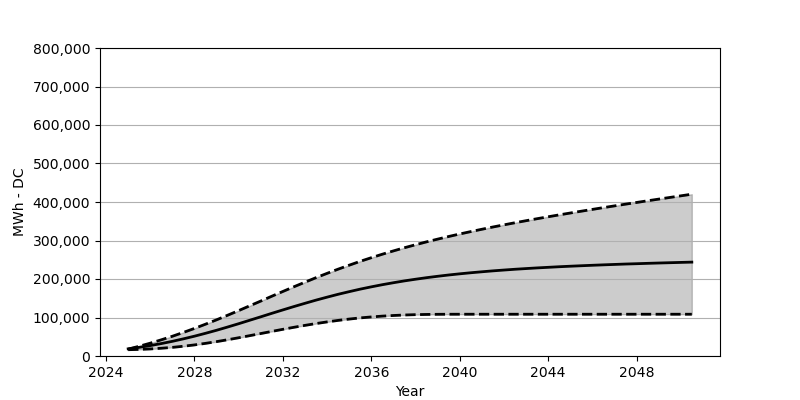

The table this chart was drawn from, first rows:
Date, Low, Base, High
2025-01, 16350, 18566, 17886
2025-07, 17113, 22473, 25308
2026-01, 18319, 27071, 33339
2026-07, 20133, 32266, 42008
2027-01, 22411, 38101, 51296
2027-07, 25298, 44503, 61193
2028-01, 28803, 51451, 71646
2028-07, 32823, 58946, 82604
2029-01, 37349, 66873, 94037
2029-07, 42214, 75213, 105840
2030-01, 47420, 83893, 117984
2030-07, 52812, 92789, 130323
2031-01, 58348, 101778, 142725
2031-07, 63853, 110788, 155219
2032-01, 69326, 119705, 167641
2032-07, 74563, 128427, 179826
2033-01, 79594, 136921, 191795
2033-07, 84254, 145106, 203433
2034-01, 88583, 152879, 214732
2034-07, 92480, 160260, 225535
2035-01, 95944, 167136, 235916
2035-07, 98944, 173651, 245885
2036-01, 101480, 179630, 255348
2036-07, 103572, 185218, 264389
2037-01, 105211, 190341, 273017
2037-07, 106500, 195104, 281203
2038-01, 107386, 199423, 289027
2038-07, 107943, 203402, 296490
2039-01, 108294, 207052, 303573
2039-07, 108438, 210402, 310366
2040-01, 108469, 213443, 316943
2040-07, 108479, 216216, 323149
2041-01, 108479, 218752, 329221
2041-07, 108479, 221144, 335035
2042-01, 108479, 223278, 340674
2042-07, 108479, 225288, 346117
2043-01, 108479, 227102, 351446
2043-07, 108479, 228793, 356591
2044-01, 108479, 230339, 361652
2044-07, 108479, 231854, 366580
2045-01, 108479, 233205, 371415
2045-07, 108479, 234432, 376115
2046-01, 108479, 235648, 380816
2046-07, 108479, 236761, 385414
2047-01, 108479, 237823, 389919
2047-07, 108479, 238864, 394383
2048-01, 108479, 239720, 398805
2048-07, 108479, 240658, 403186
2049-01, 108479, 241524, 407516
2049-07, 108479, 242308, 411784
2050-01, 108479, 243091, 416031
2050-07, 108479, 243844, 420268
